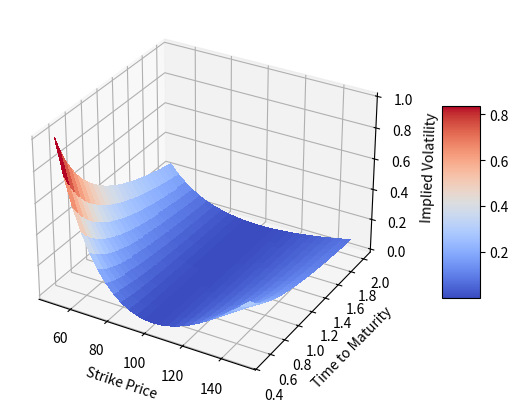

Recreate this plot in Python.
import numpy as np
import matplotlib.pyplot as plt
from mpl_toolkits.mplot3d import Axes3D

# Define strike prices and time-to-maturity values
strike_price = np.linspace(50, 150, 25)
time = np.linspace(0.5, 2, 25)

# Create a grid for strike prices and time
strike_price, time = np.meshgrid(strike_price, time)

# Calculate implied volatility
implied_vol = (strike_price - 100)**2 / (100 * strike_price * time)

# Create the figure and a 3D axis
fig = plt.figure(figsize=(12, 5))
axis = fig.add_subplot(111, projection="3d")  # Correct way to specify 3D projection

# Plot the surface
surface = axis.plot_surface(strike_price, time, implied_vol, rstride=1, cstride=1, 
                             cmap=plt.cm.coolwarm, linewidth=0.5, antialiased=False)

# Set axis labels
axis.set_xlabel("Strike Price")
axis.set_ylabel("Time to Maturity")
axis.set_zlabel("Implied Volatility")

# Add a color bar
fig.colorbar(surface, shrink=0.5, aspect=5)

# Show the plot
plt.show()



